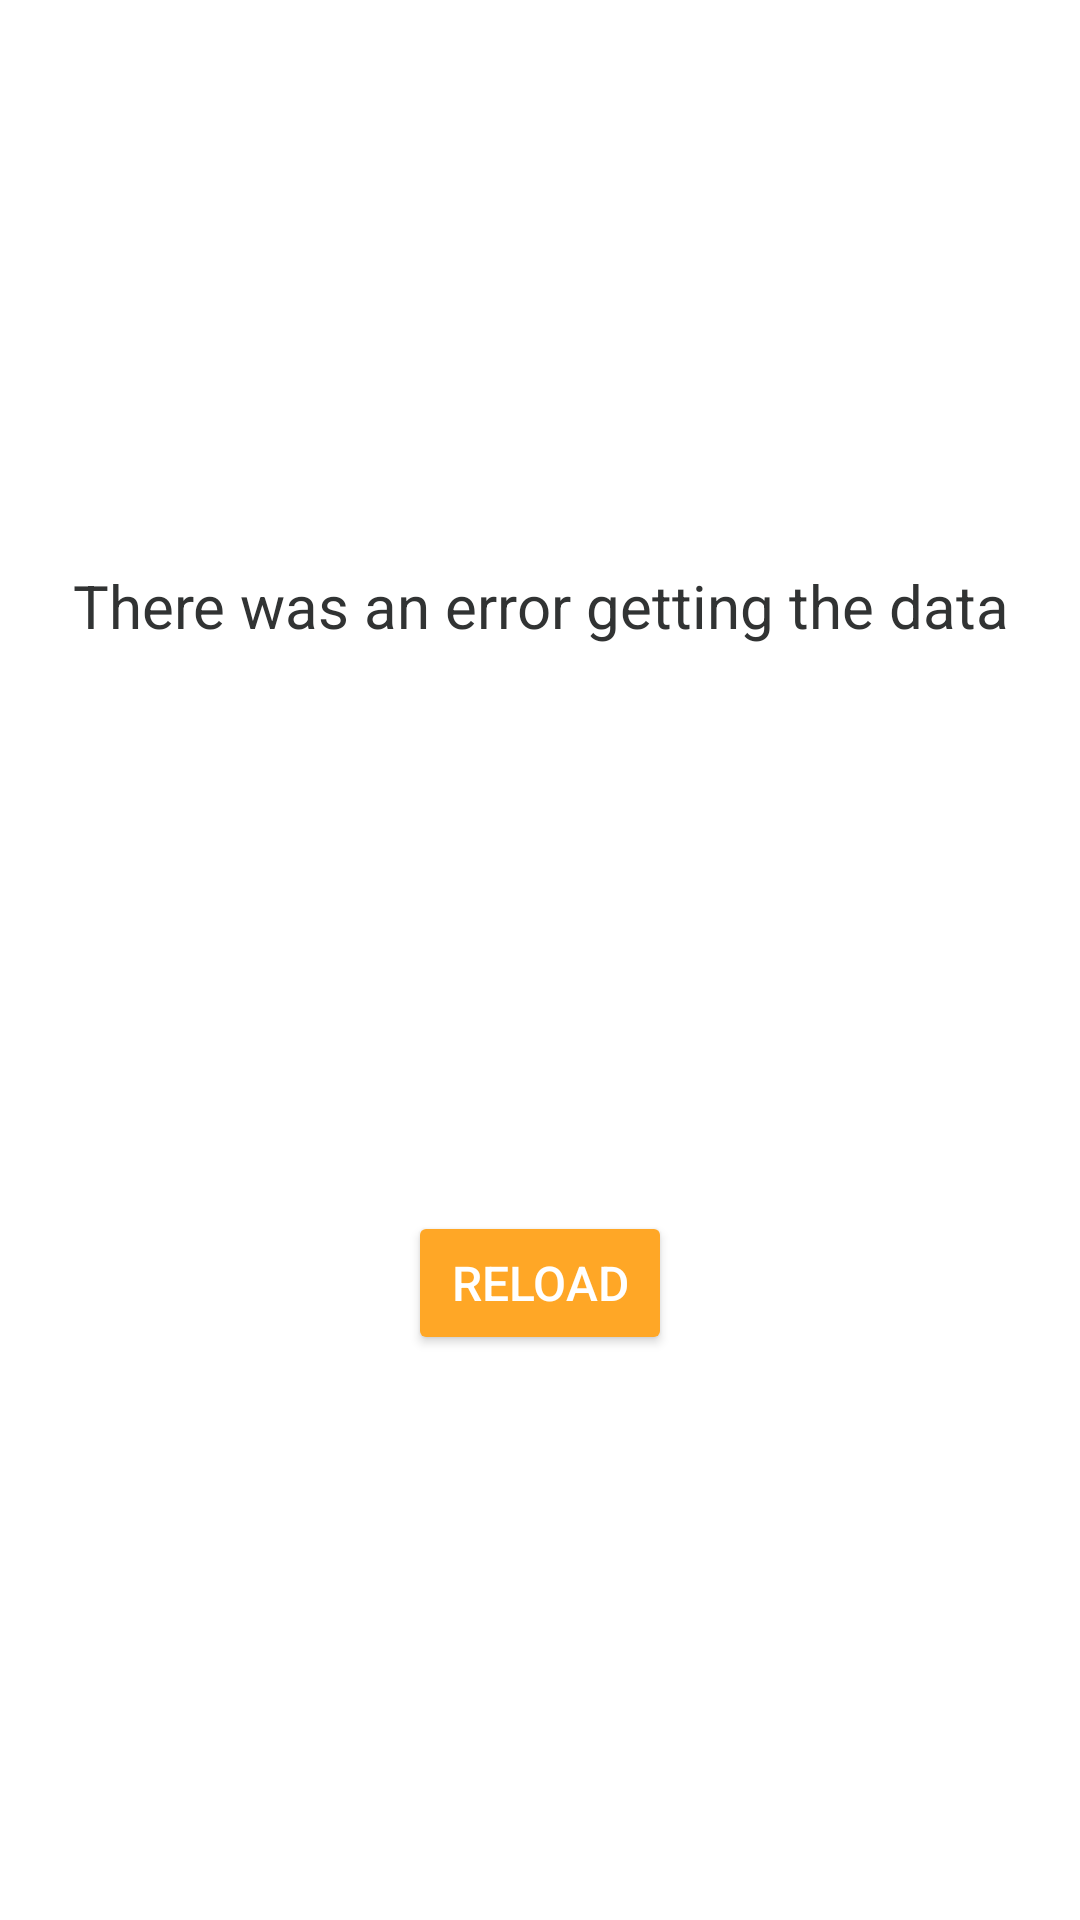

Android layout source for this screen:
<!-- AndroidManifest.xml: application theme Theme.Pokedex -->
<!-- res/layout/layout_error.xml -->
<?xml version="1.0" encoding="utf-8"?>
<androidx.constraintlayout.widget.ConstraintLayout xmlns:android="http://schemas.android.com/apk/res/android"
    xmlns:app="http://schemas.android.com/apk/res-auto"
    xmlns:tools="http://schemas.android.com/tools"
    android:layout_width="match_parent"
    android:layout_height="wrap_content"
    android:padding="@dimen/size_4">

    <TextView
        android:id="@+id/tv_error"
        android:layout_width="match_parent"
        android:layout_height="wrap_content"
        android:text="@string/error_layout_error_tv_message"
        android:textAlignment="center"
        android:visibility="visible"
        style="@style/Detail"
        app:layout_constraintBottom_toTopOf="@+id/btn_retry"
        app:layout_constraintEnd_toEndOf="parent"
        app:layout_constraintStart_toStartOf="parent"
        app:layout_constraintTop_toTopOf="parent"
        tools:visibility="visible" />

    <Button
        android:id="@+id/btn_retry"
        android:layout_width="wrap_content"
        android:layout_height="wrap_content"
        android:layout_marginTop="@dimen/size_5"
        android:text="@string/error_layout_error_bt_retry"
        android:visibility="visible"
        style="@style/Button"
        app:layout_constraintBottom_toBottomOf="parent"
        app:layout_constraintEnd_toEndOf="@+id/tv_error"
        app:layout_constraintStart_toStartOf="@+id/tv_error"
        app:layout_constraintTop_toBottomOf="@+id/tv_error"
        tools:visibility="visible" />

</androidx.constraintlayout.widget.ConstraintLayout>
<!-- resources referenced by this layout -->
<resources>
  <string name="error_layout_error_bt_retry">Reload</string>
  <string name="error_layout_error_tv_message">There was an error getting the data</string>
  <style name="Button">
          <item name="android:font">@font/archivo</item>
          <item name="android:textSize">16sp</item>
          <item name="android:textColor">@color/white</item>
          <item name="backgroundTint">@color/bg_button</item>
      </style>
  <style name="Detail">
          <item name="android:font">@font/archivo</item>
          <item name="android:textSize">20sp</item>
          <item name="android:textColor">@color/text_color</item>
      </style>
  <style name="Theme.Pokedex" parent="Theme.MaterialComponents.DayNight.DarkActionBar">
          
          <item name="colorPrimary">#61471F</item>
          <item name="colorPrimaryVariant">#555024</item>
          <item name="colorOnPrimary">@color/white</item>
          
          <item name="colorSecondary">#FFC515</item>
          <item name="colorSecondaryVariant">#8C4028</item>
          <item name="colorOnSecondary">@color/black</item>
          
          <item name="android:statusBarColor" tools:targetApi="l">?attr/colorPrimaryVariant</item>
          
      </style>
  <color name="white">#FFFFFF</color>
  <color name="bg_button">#ffa726</color>
  <color name="text_color">#313333</color>
  <color name="black">#000000</color>
</resources>
